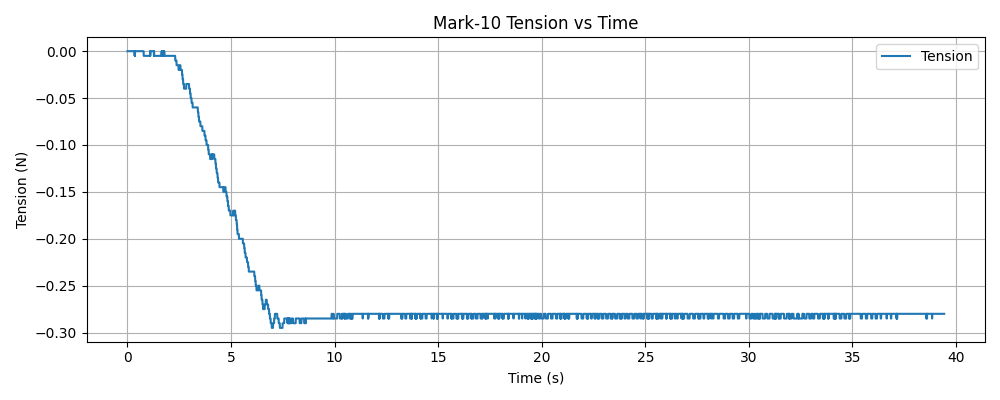

Values plotted in this chart, from the file beside it:
timestamp, tension (N)
1765420347, 0.000000
1765420347, 0.000000
1765420347, 0.000000
1765420347, 0.000000
1765420347, 0.000000
1765420347, 0.000000
1765420347, 0.000000
1765420347, 0.000000
1765420347, 0.000000
1765420347, 0.000000
1765420347, 0.000000
1765420347, 0.000000
1765420347, 0.000000
1765420347, 0.000000
1765420347, 0.000000
1765420347, 0.000000
1765420347, 0.000000
1765420348, 0.000000
1765420348, 0.000000
1765420348, 0.000000
1765420348, 0.000000
1765420348, 0.000000
1765420348, 0.000000
1765420348, 0.000000
1765420348, 0.000000
1765420348, 0.000000
1765420348, 0.000000
1765420348, 0.000000
1765420348, 0.000000
1765420348, 0.000000
1765420348, 0.000000
1765420348, 0.000000
1765420348, 0.000000
1765420348, 0.000000
1765420348, 0.000000
1765420348, 0.000000
1765420348, 0.000000
1765420348, 0.000000
1765420348, 0.000000
1765420348, 0.000000
1765420348, 0.000000
1765420348, 0.000000
1765420348, 0.000000
1765420348, 0.000000
1765420348, 0.000000
1765420348, 0.000000
1765420348, 0.000000
1765420348, 0.000000
1765420348, 0.000000
1765420348, 0.000000
1765420348, 0.000000
1765420348, 0.000000
1765420348, 0.000000
1765420348, 0.000000
1765420348, 0.000000
1765420348, 0.000000
1765420348, 0.000000
1765420348, 0.000000
1765420348, 0.000000
1765420348, 0.000000
... 12,073 more rows
